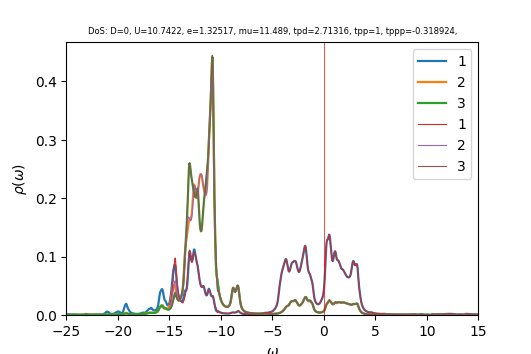

Data behind this chart, as committed beside it:
w	up_1	up_2	up_3	down_1	down_2	down_3	cumul_up_1	cumul_up_2	cumul_up_3	cumul_down_1	cumul_down_2	cumul_down_3	
-25	0.0009443	0.000297	0.0003052	0.0001003	4.18484e-05	4.18537e-05	0	0	0	0	0	0
-24.96	0.001058	0.0003075	0.0003135	0.0001039	4.19931e-05	4.19991e-05	4.23811e-05	1.23128e-05	1.25543e-05	4.16084e-06	1.6814e-06	1.68164e-06
-24.92	0.001205	0.0003198	0.0003242	0.0001086	4.21499e-05	4.21565e-05	9.06452e-05	2.51174e-05	2.55335e-05	8.51041e-06	3.36909e-06	3.36959e-06
-24.88	0.001341	0.0003308	0.0003339	0.0001147	4.23206e-05	4.23278e-05	0.0001443	3.8364e-05	3.89013e-05	1.31033e-05	5.0636e-06	5.0644e-06
-24.84	0.001397	0.000336	0.0003379	0.0001225	4.25074e-05	4.2515e-05	0.0002002	5.18179e-05	5.24319e-05	1.80081e-05	6.7656e-06	6.7667e-06
-24.8	0.001349	0.0003337	0.0003346	0.0001324	4.27146e-05	4.27223e-05	0.0002543	6.51789e-05	6.58299e-05	2.33106e-05	8.4759e-06	8.4773e-06
-24.76	0.001249	0.0003274	0.0003274	0.0001447	4.29472e-05	4.29546e-05	0.0003043	7.82875e-05	7.89385e-05	2.91033e-05	1.01955e-05	1.01972e-05
-24.72	0.001154	0.0003213	0.0003204	0.0001583	4.32044e-05	4.32109e-05	0.0003505	9.11526e-05	9.17669e-05	3.54419e-05	1.19254e-05	1.19274e-05
-24.68	0.001083	0.0003171	0.0003152	0.0001711	4.34778e-05	4.34826e-05	0.0003938	0.0001038	0.0001044	4.22908e-05	1.36663e-05	1.36684e-05
-24.64	0.001032	0.0003149	0.000312	0.0001817	4.37679e-05	4.37699e-05	0.0004351	0.0001165	0.0001169	4.95668e-05	1.54187e-05	1.5421e-05
-24.6	0.001007	0.0003146	0.0003105	0.0001929	4.41038e-05	4.41013e-05	0.0004755	0.0001291	0.0001293	5.72917e-05	1.71846e-05	1.71868e-05
-24.56	0.001018	0.0003165	0.0003109	0.0002089	4.45288e-05	4.45197e-05	0.0005162	0.0001417	0.0001418	6.56576e-05	1.89676e-05	1.89694e-05
-24.52	0.001063	0.0003204	0.000313	0.0002318	4.50728e-05	4.50541e-05	0.0005588	0.0001546	0.0001543	7.4938e-05	2.07723e-05	2.07733e-05
-24.48	0.001121	0.0003257	0.000316	0.0002591	4.57244e-05	4.56918e-05	0.0006037	0.0001676	0.0001669	8.53121e-05	2.26031e-05	2.26028e-05
-24.44	0.001158	0.0003312	0.0003184	0.0002837	4.63934e-05	4.63408e-05	0.00065	0.0001809	0.0001797	9.66704e-05	2.44607e-05	2.44583e-05
-24.4	0.001159	0.0003366	0.0003196	0.0002963	4.68927e-05	4.68121e-05	0.0006964	0.0001943	0.0001925	0.0001085	2.63383e-05	2.63327e-05
-24.36	0.001145	0.0003421	0.00032	0.0002913	4.70358e-05	4.69181e-05	0.0007423	0.000208	0.0002053	0.0001202	2.82216e-05	2.82113e-05
-24.32	0.001134	0.000348	0.0003202	0.0002725	4.68441e-05	4.66831e-05	0.0007877	0.000222	0.0002181	0.0001311	3.00972e-05	3.00805e-05
-24.28	0.001119	0.0003526	0.0003205	0.0002501	4.65265e-05	4.63262e-05	0.0008325	0.0002361	0.000231	0.0001411	3.19602e-05	3.19354e-05
-24.24	0.001075	0.0003534	0.0003202	0.0002314	4.62526e-05	4.60279e-05	0.0008755	0.0002502	0.0002438	0.0001504	3.38121e-05	3.37783e-05
-24.2	0.001004	0.0003508	0.0003197	0.0002195	4.60972e-05	4.58581e-05	0.0009157	0.0002643	0.0002566	0.0001592	3.56579e-05	3.56145e-05
-24.16	0.0009344	0.0003478	0.0003195	0.0002161	4.60929e-05	4.583e-05	0.0009531	0.0002782	0.0002694	0.0001678	3.75034e-05	3.74495e-05
-24.12	0.0008922	0.0003468	0.0003203	0.0002215	4.6251e-05	4.59403e-05	0.0009888	0.0002921	0.0002822	0.0001767	3.93553e-05	3.9289e-05
-24.08	0.0008827	0.0003486	0.0003222	0.0002355	4.65541e-05	4.61795e-05	0.001024	0.0003061	0.0002951	0.0001861	4.12193e-05	4.1138e-05
-24.04	0.0008938	0.0003519	0.0003249	0.000255	4.69301e-05	4.6526e-05	0.00106	0.0003201	0.0003081	0.0001963	4.30984e-05	4.30009e-05
-24	0.000899	0.0003542	0.0003279	0.0002738	4.72362e-05	4.69416e-05	0.001096	0.0003343	0.0003212	0.0002073	4.49898e-05	4.48804e-05
-23.96	0.0008762	0.0003533	0.0003305	0.0002875	4.73583e-05	4.74058e-05	0.001131	0.0003485	0.0003345	0.0002188	4.6886e-05	4.67786e-05
-23.92	0.0008321	0.0003498	0.000333	0.0002991	4.73489e-05	4.79542e-05	0.001164	0.0003625	0.0003478	0.0002308	4.87818e-05	4.86987e-05
-23.88	0.0007886	0.000346	0.0003359	0.000314	4.73398e-05	4.8605e-05	0.001196	0.0003763	0.0003612	0.0002434	5.06773e-05	5.06448e-05
-23.84	0.0007548	0.0003432	0.000339	0.0003286	4.73612e-05	4.92199e-05	0.001226	0.0003901	0.0003748	0.0002565	5.25737e-05	5.26156e-05
-23.8	0.0007228	0.0003415	0.0003412	0.0003292	4.73204e-05	4.94946e-05	0.001255	0.0004037	0.0003885	0.0002697	5.44684e-05	5.45973e-05
-23.76	0.0006845	0.0003405	0.0003419	0.0003071	4.71427e-05	4.92499e-05	0.001283	0.0004174	0.0004022	0.000282	5.6356e-05	5.65693e-05
-23.72	0.000644	0.0003401	0.0003417	0.0002704	4.68831e-05	4.86694e-05	0.001308	0.000431	0.0004158	0.0002928	5.82332e-05	5.8518e-05
-23.68	0.0006104	0.0003405	0.0003417	0.0002332	4.66423e-05	4.80568e-05	0.001333	0.0004446	0.0004295	0.0003022	6.01007e-05	6.04422e-05
-23.64	0.0005882	0.0003416	0.0003425	0.0002027	4.64708e-05	4.75716e-05	0.001356	0.0004583	0.0004432	0.0003103	6.19614e-05	6.2347e-05
-23.6	0.0005778	0.0003435	0.0003442	0.0001799	4.63722e-05	4.72396e-05	0.001379	0.0004721	0.000457	0.0003175	6.38182e-05	6.42385e-05
-23.56	0.0005783	0.000346	0.0003467	0.0001637	4.63332e-05	4.70361e-05	0.001403	0.0004859	0.0004709	0.000324	6.56734e-05	6.61218e-05
-23.52	0.0005894	0.0003492	0.0003502	0.0001522	4.63395e-05	4.69297e-05	0.001426	0.0004999	0.0004849	0.0003301	6.75288e-05	6.80009e-05
-23.48	0.0006115	0.0003531	0.0003545	0.0001444	4.638e-05	4.68957e-05	0.001451	0.000514	0.0004991	0.0003359	6.93859e-05	6.98786e-05
-23.44	0.0006462	0.0003578	0.0003599	0.0001394	4.64471e-05	4.69173e-05	0.001477	0.0005284	0.0005135	0.0003415	7.12456e-05	7.17571e-05
-23.4	0.0006967	0.0003637	0.0003666	0.0001367	4.65362e-05	4.69843e-05	0.001504	0.0005429	0.0005282	0.000347	7.31089e-05	7.36384e-05
-23.36	0.0007679	0.000371	0.0003751	0.0001359	4.66449e-05	4.70917e-05	0.001535	0.0005578	0.0005432	0.0003524	7.49766e-05	7.5524e-05
-23.32	0.0008672	0.0003803	0.000386	0.0001371	4.67729e-05	4.72392e-05	0.00157	0.000573	0.0005587	0.0003579	7.68494e-05	7.74154e-05
-23.28	0.001004	0.0003923	0.0004001	0.0001405	4.69215e-05	4.74304e-05	0.00161	0.0005887	0.0005747	0.0003635	7.87281e-05	7.93145e-05
-23.24	0.001188	0.0004075	0.0004183	0.0001462	4.70936e-05	4.76725e-05	0.001658	0.000605	0.0005914	0.0003694	8.06137e-05	8.12233e-05
-23.2	0.001415	0.0004255	0.0004403	0.0001548	4.72914e-05	4.79723e-05	0.001714	0.0006221	0.0006091	0.0003756	8.25073e-05	8.31441e-05
-23.16	0.001652	0.0004432	0.000463	0.0001659	4.75121e-05	4.83256e-05	0.00178	0.0006398	0.0006276	0.0003822	8.44097e-05	8.50791e-05
-23.12	0.001819	0.0004546	0.0004795	0.000178	4.77394e-05	4.8694e-05	0.001853	0.000658	0.0006468	0.0003894	8.63211e-05	8.70288e-05
-23.08	0.001854	0.0004556	0.0004835	0.0001874	4.79408e-05	4.89933e-05	0.001928	0.0006763	0.0006662	0.0003969	8.82407e-05	8.89905e-05
-23.04	0.00177	0.0004488	0.0004757	0.0001909	4.80925e-05	4.91523e-05	0.001998	0.0006942	0.0006852	0.0004045	9.01663e-05	9.09586e-05
-23	0.001629	0.0004397	0.0004622	0.0001902	4.82112e-05	4.92049e-05	0.002064	0.0007118	0.0007037	0.0004121	9.20967e-05	9.29287e-05
-22.96	0.001469	0.000431	0.000448	0.0001902	4.83388e-05	4.92544e-05	0.002122	0.0007291	0.0007217	0.0004197	9.40322e-05	9.49009e-05
-22.92	0.001295	0.0004231	0.0004352	0.0001947	4.85073e-05	4.93782e-05	0.002174	0.000746	0.0007391	0.0004275	9.59744e-05	9.6878e-05
-22.88	0.001125	0.0004164	0.0004247	0.0002058	4.87332e-05	4.96111e-05	0.002219	0.0007627	0.0007561	0.0004358	9.79257e-05	9.88644e-05
-22.84	0.0009794	0.0004115	0.0004169	0.0002245	4.90258e-05	4.99699e-05	0.002259	0.0007792	0.0007728	0.0004448	9.98887e-05	0.0001009
-22.8	0.0008677	0.0004085	0.0004117	0.0002511	4.93879e-05	5.04661e-05	0.002293	0.0007955	0.0007893	0.0004548	0.0001019	0.0001029
-22.76	0.0007865	0.0004073	0.0004087	0.0002831	4.98044e-05	5.10987e-05	0.002325	0.0008118	0.0008056	0.0004661	0.0001039	0.0001049
-22.72	0.0007284	0.0004073	0.0004073	0.000315	5.02372e-05	5.18465e-05	0.002354	0.0008281	0.0008219	0.0004788	0.0001059	0.000107
-22.68	0.0006868	0.0004084	0.0004071	0.0003423	5.06564e-05	5.2682e-05	0.002381	0.0008445	0.0008382	0.0004925	0.0001079	0.0001091
-22.64	0.0006576	0.0004102	0.0004077	0.0003647	5.10592e-05	5.35453e-05	0.002408	0.0008609	0.0008546	0.0005071	0.0001099	0.0001113
... 940 more rows
